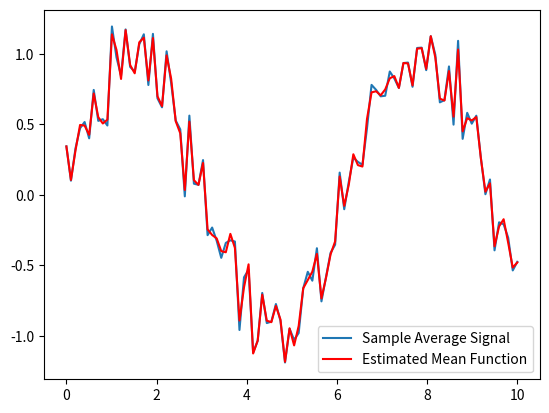

Generate this figure with matplotlib:
import matplotlib.pyplot as plt
import numpy as np
from scipy.interpolate import UnivariateSpline

# Generate some data
x = np.linspace(0, 10, num=100)
y = np.sin(x) + np.random.normal(0, 0.2, size=100)

# Create the spline
spline = UnivariateSpline(x, y, s=0.1)

# Plot the sample average signal
plt.plot(x, y, label='Sample Average Signal')

# Plot the estimated mean function
plt.plot(x, spline(x), label='Estimated Mean Function', color='red')
plt.legend()
plt.show()
